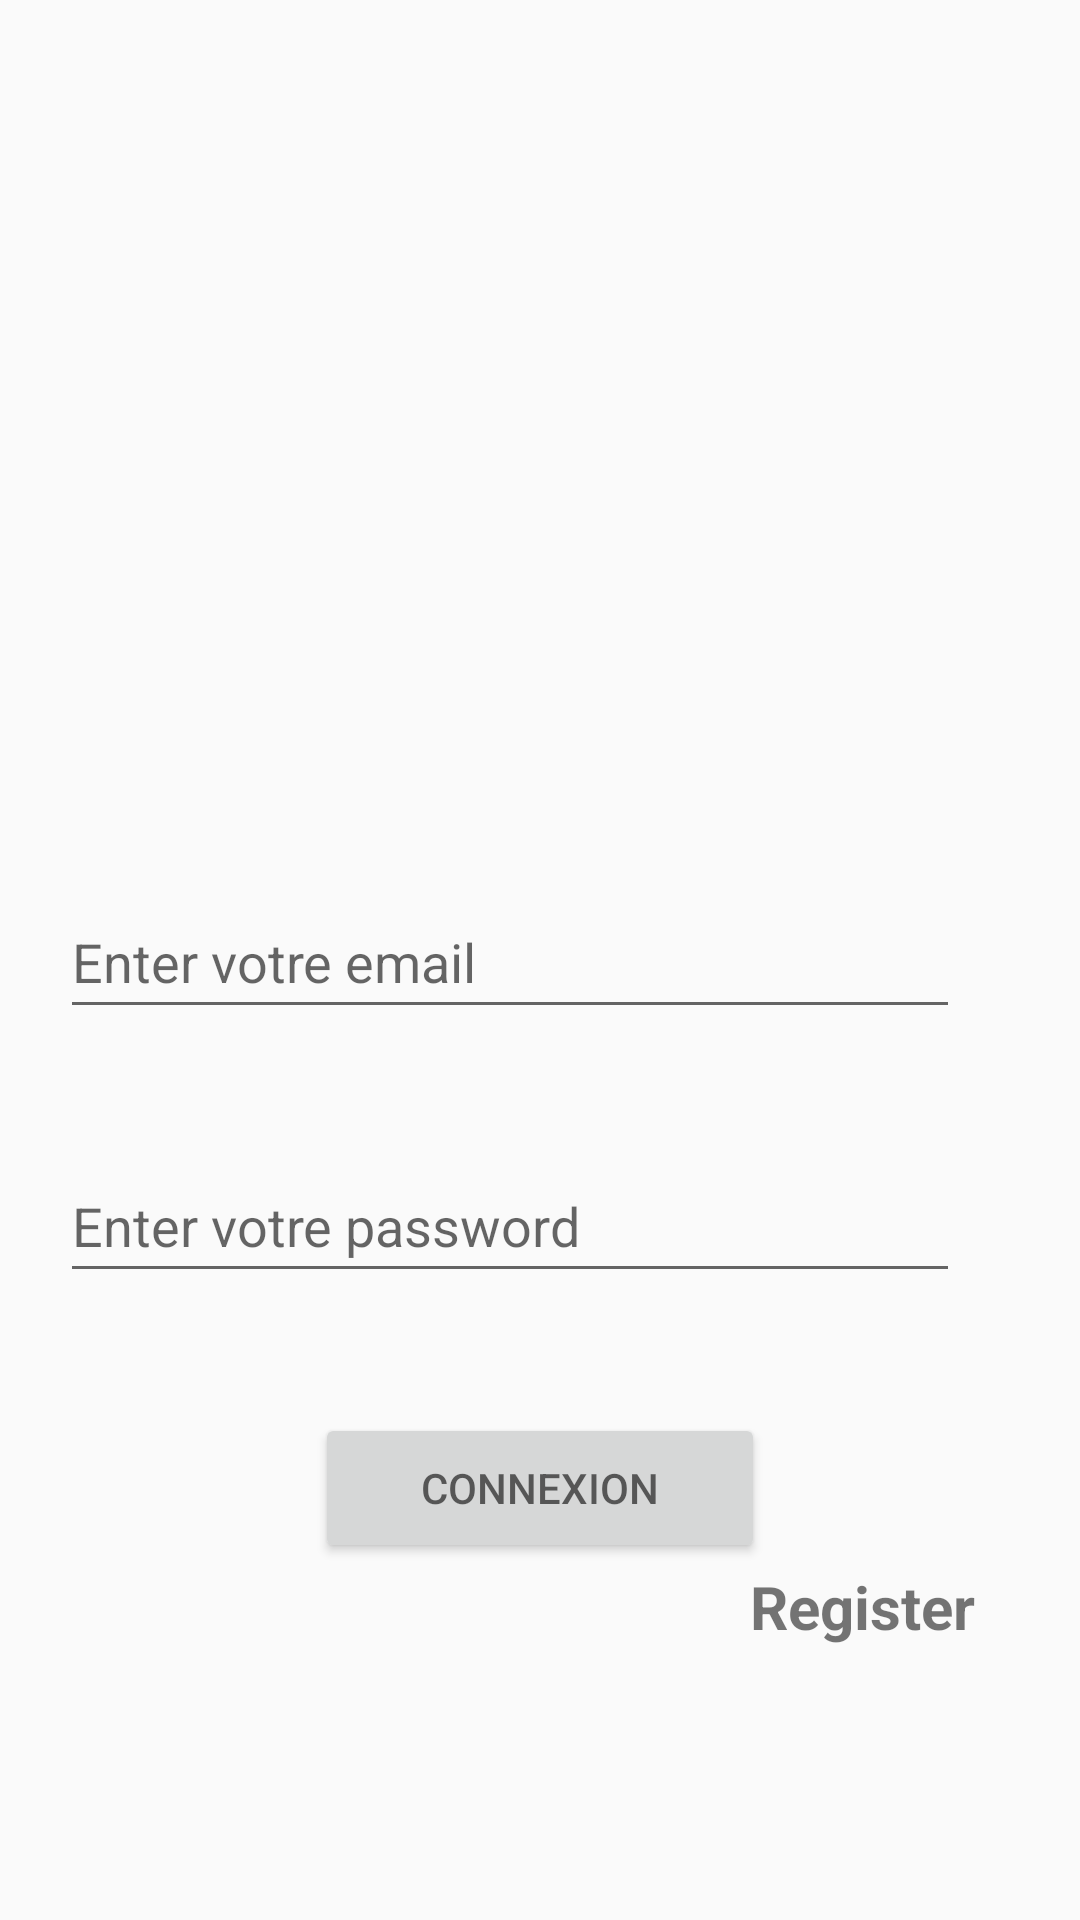

Here is an Android app screen rendered from its layout file. Give the layout XML and the strings, colors and styles it references.
<!-- AndroidManifest.xml: application theme Theme.CarnetDeSante -->
<!-- res/layout/activity_resiste2.xml -->
<?xml version="1.0" encoding="utf-8"?>
<LinearLayout xmlns:android="http://schemas.android.com/apk/res/android"
    xmlns:app="http://schemas.android.com/apk/res-auto"
    xmlns:tools="http://schemas.android.com/tools"
    android:layout_width="match_parent"
    android:layout_height="match_parent"
    tools:context=".MainActivity"
    android:orientation="vertical">

    <ImageView
        android:layout_width="125dp"
        android:layout_height="125dp"
        android:layout_marginTop="20dp"
        android:layout_marginLeft="20dp"
        android:src="@drawable/logo1"/>

    <EditText
        android:id="@+id/email2"
        android:layout_width="300dp"
        android:layout_height="48dp"
        android:layout_marginLeft="20dp"
        android:layout_marginTop="150dp"
        android:hint="Enter votre email" />

    <EditText
        android:id="@+id/password2"
        android:layout_width="300dp"
        android:layout_height="48dp"
        android:layout_marginLeft="20dp"
        android:layout_marginTop="40dp"
        android:hint="Enter votre password" />
    <Button
        android:layout_width="150dp"
        android:layout_height="50dp"
        android:layout_marginTop="40dp"
        android:hint="CONNEXION"
        android:id="@+id/login"
        android:layout_gravity="center"/>

    <LinearLayout
        android:layout_width="match_parent"
        android:layout_height="match_parent"
        android:orientation="horizontal">
        <TextView
            android:id="@+id/Register2"
            android:layout_width="wrap_content"
            android:layout_height="wrap_content"
            android:layout_marginTop="1dp"
            android:layout_marginLeft="250dp"
            android:text="Register"
            android:textSize="20sp"
            android:textStyle="bold"/>
    </LinearLayout>

</LinearLayout>
<!-- resources referenced by this layout -->
<resources>
  <style name="Theme.CarnetDeSante" parent="Theme.AppCompat.Light.DarkActionBar">
          
          <item name="colorPrimary">@color/purple_500</item>
          <item name="colorPrimaryDark">@color/purple_700</item>
          <item name="colorAccent">@color/teal_200</item>
          
      </style>
  <!-- not gathered from this repository: default colours our renderer supplied (Android Studio template values) -->
  <color name="purple_500">#FF6200EE</color>
  <color name="purple_700">#FF3700B3</color>
  <color name="teal_200">#FF03DAC5</color>
</resources>
